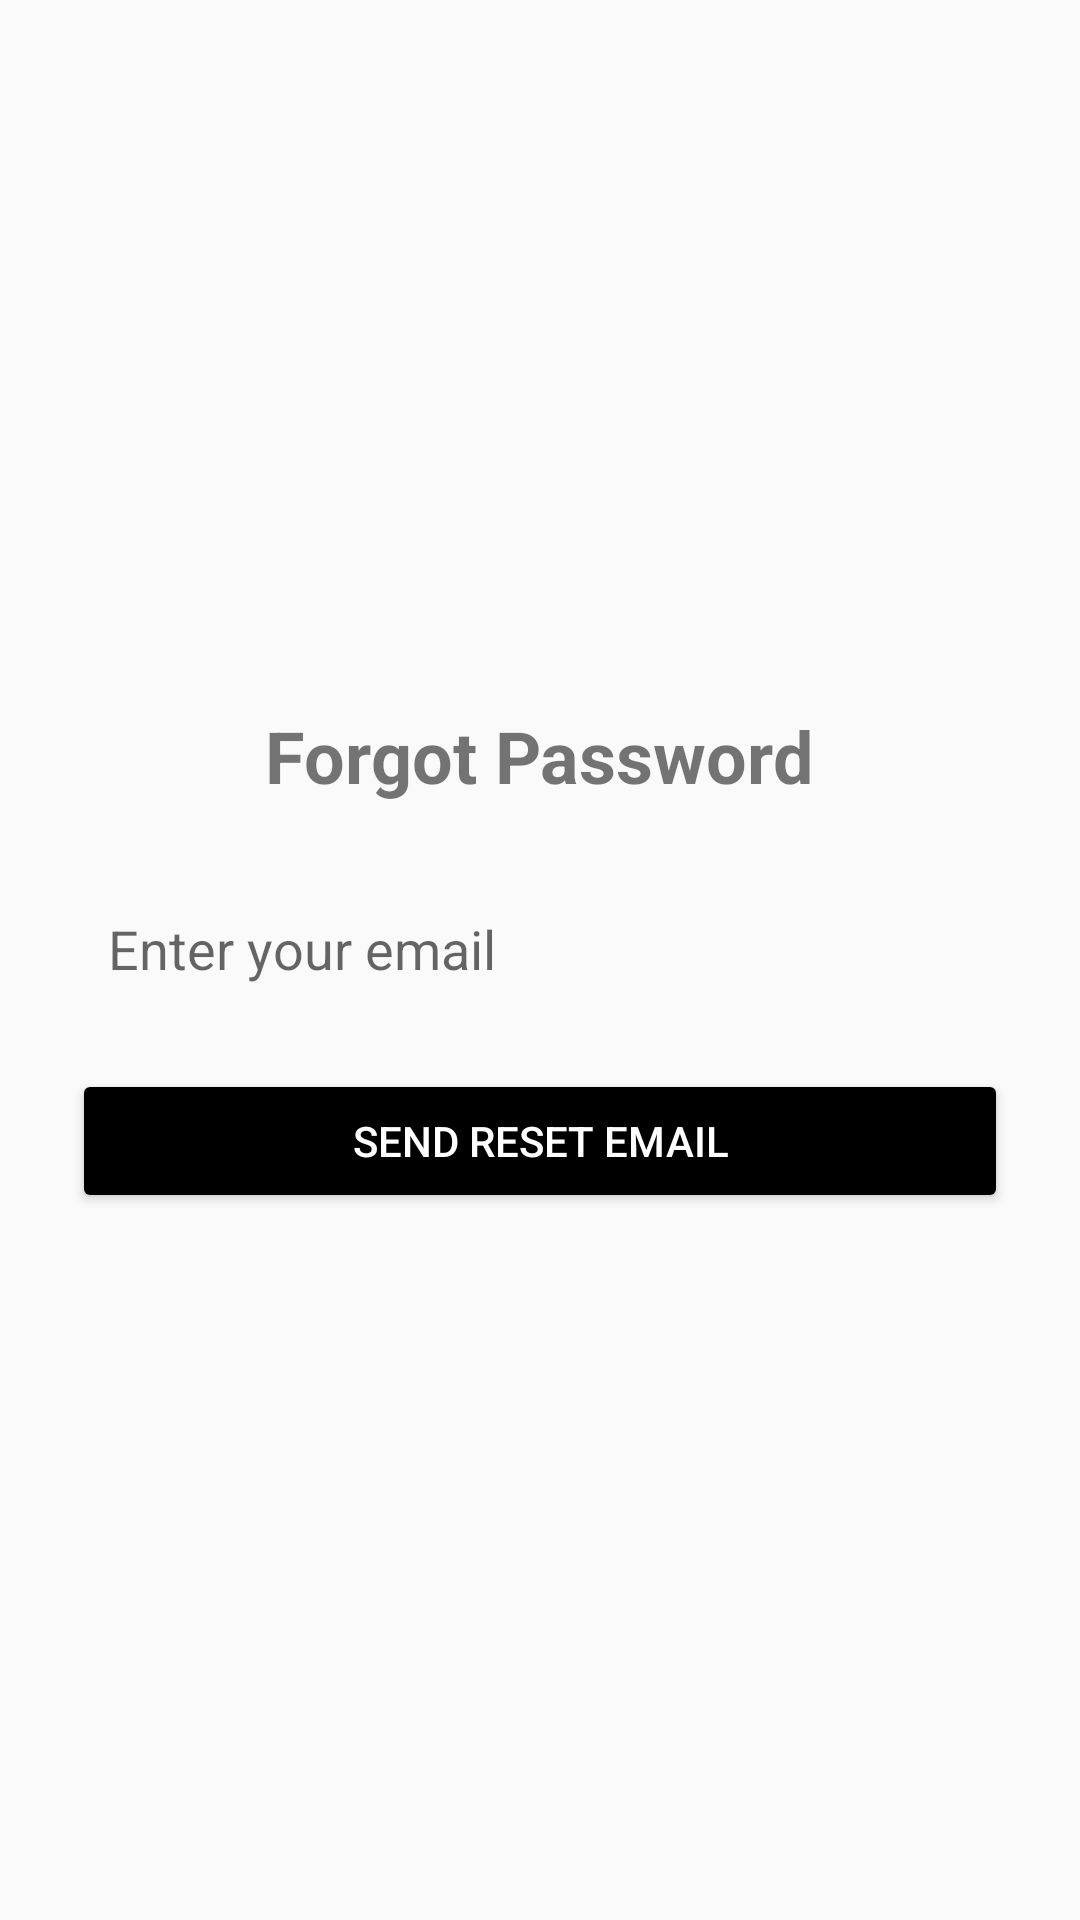

The Android layout XML behind this screen, and the referenced resources:
<!-- AndroidManifest.xml: application theme SplashTheme -->
<!-- res/layout/activity_forgot_pass.xml -->
<?xml version="1.0" encoding="utf-8"?>
<LinearLayout
    xmlns:android="http://schemas.android.com/apk/res/android"
    android:orientation="vertical"
    android:padding="24dp"
    android:layout_width="match_parent"
    android:layout_height="match_parent"
    android:gravity="center"
    android:background="#FAFAFA">

    <TextView
        android:text="Forgot Password"
        android:textSize="24sp"
        android:textStyle="bold"
        android:layout_width="wrap_content"
        android:layout_height="wrap_content"
        android:layout_marginBottom="24dp" />

    <EditText
        android:id="@+id/emailEditText"
        android:hint="Enter your email"
        android:inputType="textEmailAddress"
        android:layout_width="match_parent"
        android:layout_height="wrap_content"
        android:padding="12dp"
        android:background="@drawable/edit_text_background"
        android:layout_marginBottom="16dp" />

    <Button
        android:id="@+id/resetPasswordBtn"
        android:text="Send Reset Email"
        android:layout_width="match_parent"
        android:layout_height="wrap_content"
        android:padding="12dp"
        android:backgroundTint="@color/colorPrimary"
        android:textColor="@android:color/white" />

    <ProgressBar
        android:id="@+id/progressBar"
        android:layout_marginTop="16dp"
        android:visibility="gone"
        android:layout_width="wrap_content"
        android:layout_height="wrap_content" />

</LinearLayout>
<!-- resources referenced by this layout -->
<resources>
  <color name="colorPrimary">#000000</color>
  <style name="SplashTheme" parent="AppTheme">
          <item name="android:windowBackground">@drawable/splash_background</item>
      </style>
  <style name="AppTheme" parent="Theme.MaterialComponents.Light.NoActionBar">
          
          <item name="colorPrimary">@color/colorPrimary</item>
          <item name="colorPrimaryDark">@color/colorPrimaryDark</item>
          <item name="colorAccent">@color/colorAccent</item>
      </style>
  <color name="colorPrimaryDark">#121212</color>
  <color name="colorAccent">#1C1C1E</color>
</resources>
